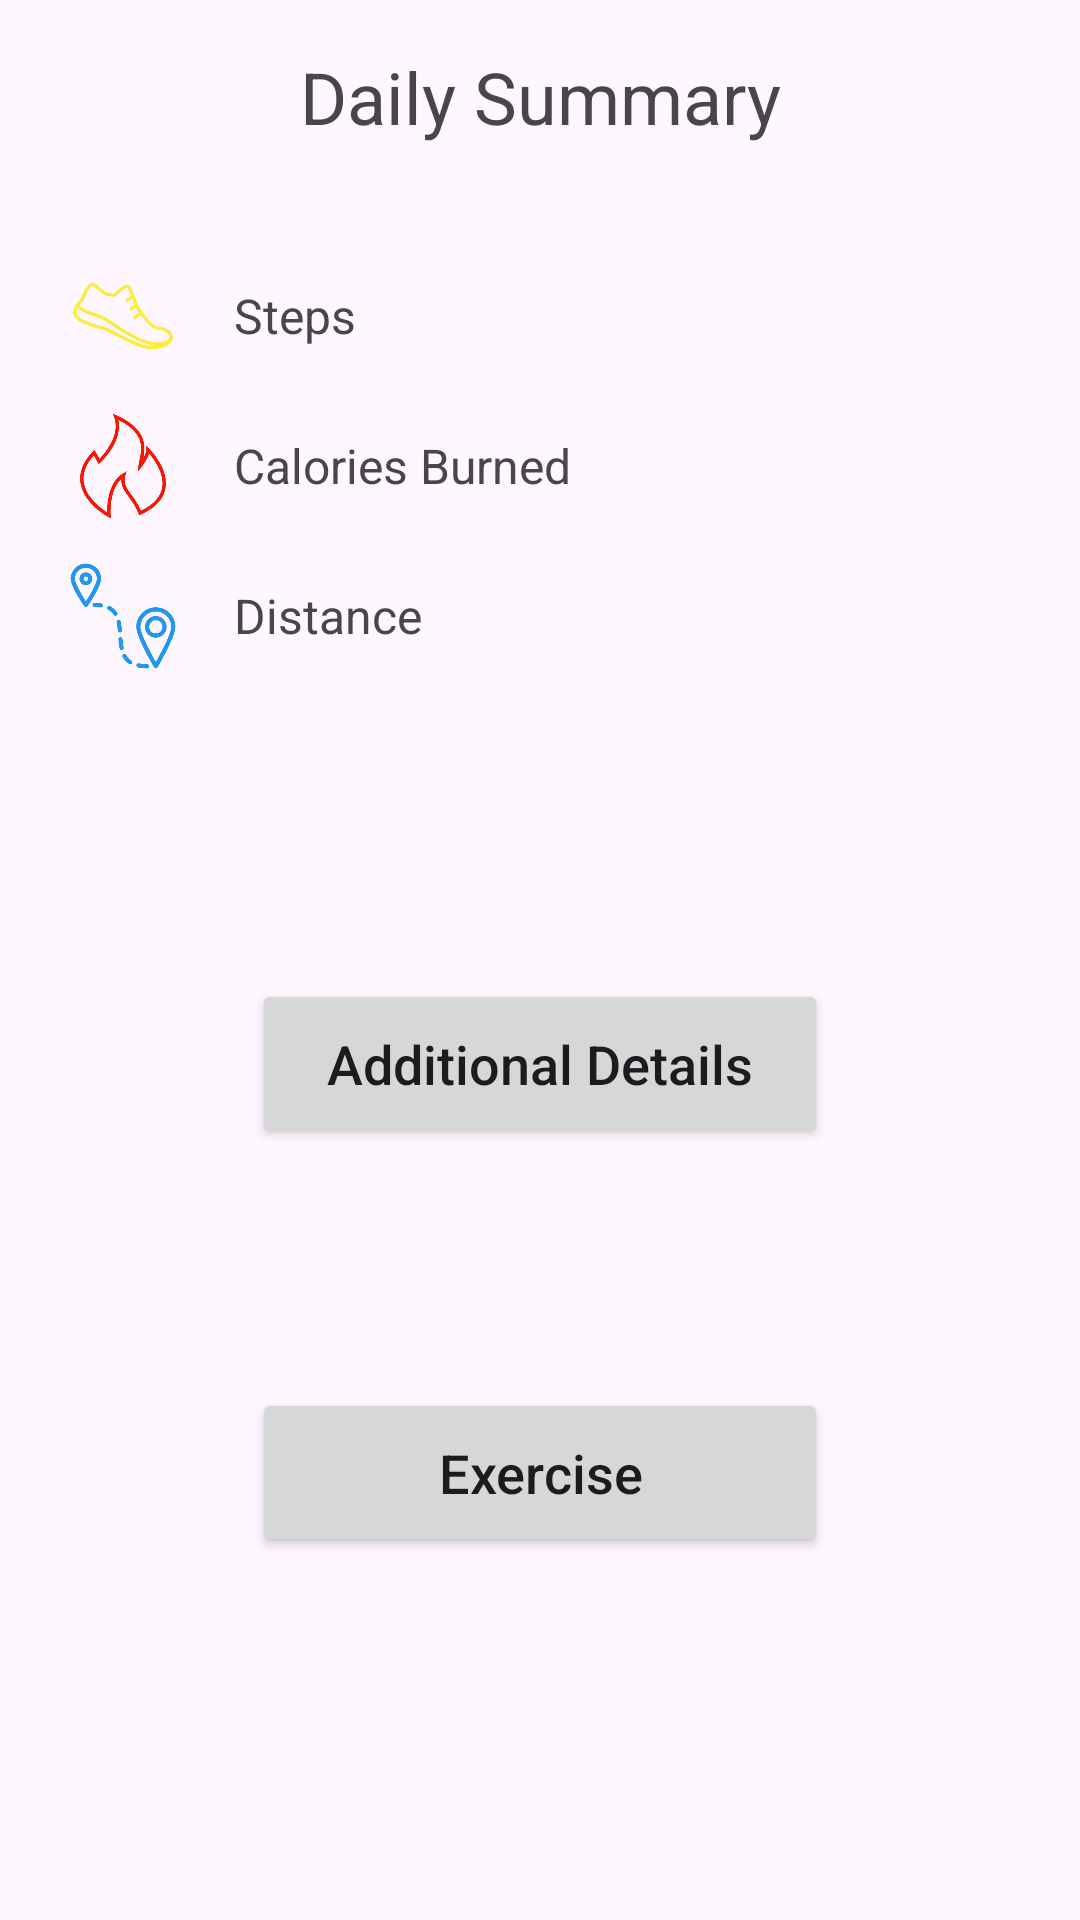

Reconstruct the res/layout file that produces this screen, plus the resources it refers to.
<!-- AndroidManifest.xml: application theme Theme.FitnessTrack -->
<!-- res/layout/activity_main.xml -->
<?xml version="1.0" encoding="utf-8"?>
<RelativeLayout
    xmlns:android="http://schemas.android.com/apk/res/android"
    android:layout_width="match_parent"
    android:layout_height="match_parent">

    <TextView
        android:id="@+id/dailySummary"
        android:layout_width="match_parent"
        android:layout_height="wrap_content"
        android:text="@string/daily_summary"
        android:textSize="24sp"
        android:gravity="center"
        android:padding="16dp" />

    <LinearLayout
        android:id="@+id/layoutFitness"
        android:layout_width="match_parent"
        android:layout_height="wrap_content"
        android:orientation="vertical"
        android:padding="16dp"
        android:layout_below="@id/dailySummary">

        <LinearLayout
            android:layout_width="match_parent"
            android:layout_height="wrap_content">

            <ImageView
                android:layout_width="50dp"
                android:layout_height="50dp"
                android:src="@drawable/ic_steps" />

            <TextView
                android:id="@+id/txtSteps"
                android:layout_width="0dp"
                android:layout_height="wrap_content"
                android:layout_gravity="center_vertical"
                android:layout_marginStart="12dp"
                android:layout_weight="1"
                android:text="@string/steps"
                android:textSize="16sp" />

        </LinearLayout>

        <LinearLayout
            android:layout_width="match_parent"
            android:layout_height="wrap_content">

            <ImageView
                android:layout_width="50dp"
                android:layout_height="50dp"
                android:src="@drawable/ic_calories_burned" />

            <TextView
                android:id="@+id/txtCalories"
                android:layout_width="0dp"
                android:layout_height="wrap_content"
                android:layout_gravity="center_vertical"
                android:layout_marginStart="12dp"
                android:layout_weight="1"
                android:text="@string/calories_burned"
                android:textSize="16sp" />

        </LinearLayout>

        <LinearLayout
            android:layout_width="match_parent"
            android:layout_height="wrap_content">

            <ImageView
                android:layout_width="50dp"
                android:layout_height="50dp"
                android:src="@drawable/ic_distance" />

            <TextView
                android:id="@+id/txtDistance"
                android:layout_width="0dp"
                android:layout_height="wrap_content"
                android:layout_gravity="center_vertical"
                android:layout_marginStart="12dp"
                android:layout_weight="1"
                android:text="@string/distance"
                android:textSize="16sp" />

        </LinearLayout>

    </LinearLayout>

    <Button
        android:id="@+id/btnDetailedInfo"
        android:layout_width="wrap_content"
        android:layout_height="wrap_content"
        android:layout_below="@id/layoutFitness"
        android:layout_alignParentStart="true"
        android:layout_alignParentEnd="true"
        android:layout_centerHorizontal="true"
        android:layout_marginStart="84dp"
        android:layout_marginTop="80dp"
        android:layout_marginEnd="84dp"
        android:gravity="center|center_horizontal"
        android:padding="16dp"
        android:text="@string/details"
        android:textAllCaps="false"
        android:textSize="18sp" />

    <Button
        android:id="@+id/btnExercises"
        android:layout_width="wrap_content"
        android:layout_height="wrap_content"
        android:layout_below="@id/btnDetailedInfo"
        android:layout_alignParentStart="true"
        android:layout_alignParentEnd="true"
        android:layout_centerHorizontal="true"
        android:layout_marginStart="84dp"
        android:layout_marginTop="80dp"
        android:layout_marginEnd="84dp"
        android:gravity="center|center_horizontal"
        android:padding="16dp"
        android:text="@string/exercise"
        android:textAllCaps="false"
        android:textSize="18sp" />

</RelativeLayout>
<!-- resources referenced by this layout -->
<resources>
  <!-- drawable ic_calories_burned: png bitmap (drawable, 67399 bytes) -->
  <!-- drawable ic_distance: png bitmap (drawable, 73882 bytes) -->
  <!-- drawable ic_steps: png bitmap (drawable, 53997 bytes) -->
  <string name="calories_burned">Calories Burned</string>
  <string name="daily_summary">Daily Summary</string>
  <string name="details">Additional Details</string>
  <string name="distance">Distance</string>
  <string name="exercise">Exercise</string>
  <string name="steps">Steps</string>
  <style name="Theme.FitnessTrack" parent="Base.Theme.FitnessTrack" />
  <style name="Base.Theme.FitnessTrack" parent="Theme.Material3.DayNight.NoActionBar">
          
          
      </style>
</resources>
